Photos from the image-classification dataset "piece_types_contrast" in the GitHub repository AlexPetrusca/ShutterMate_ML. Its 6 classes are: bishop, king, knight, pawn, queen, rook.

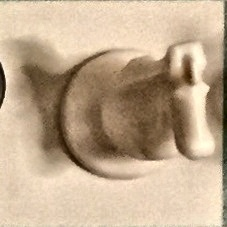
Label: knight

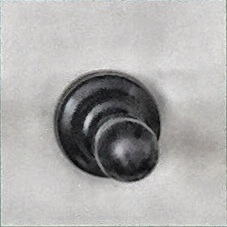
Label: pawn

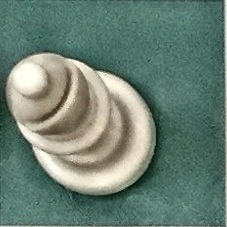
Label: bishop

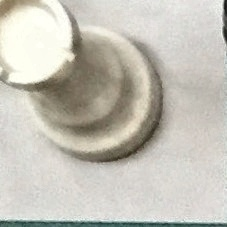
Label: rook

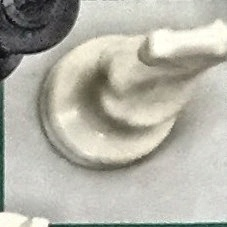
Label: knight

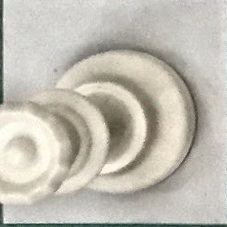
Label: queen
